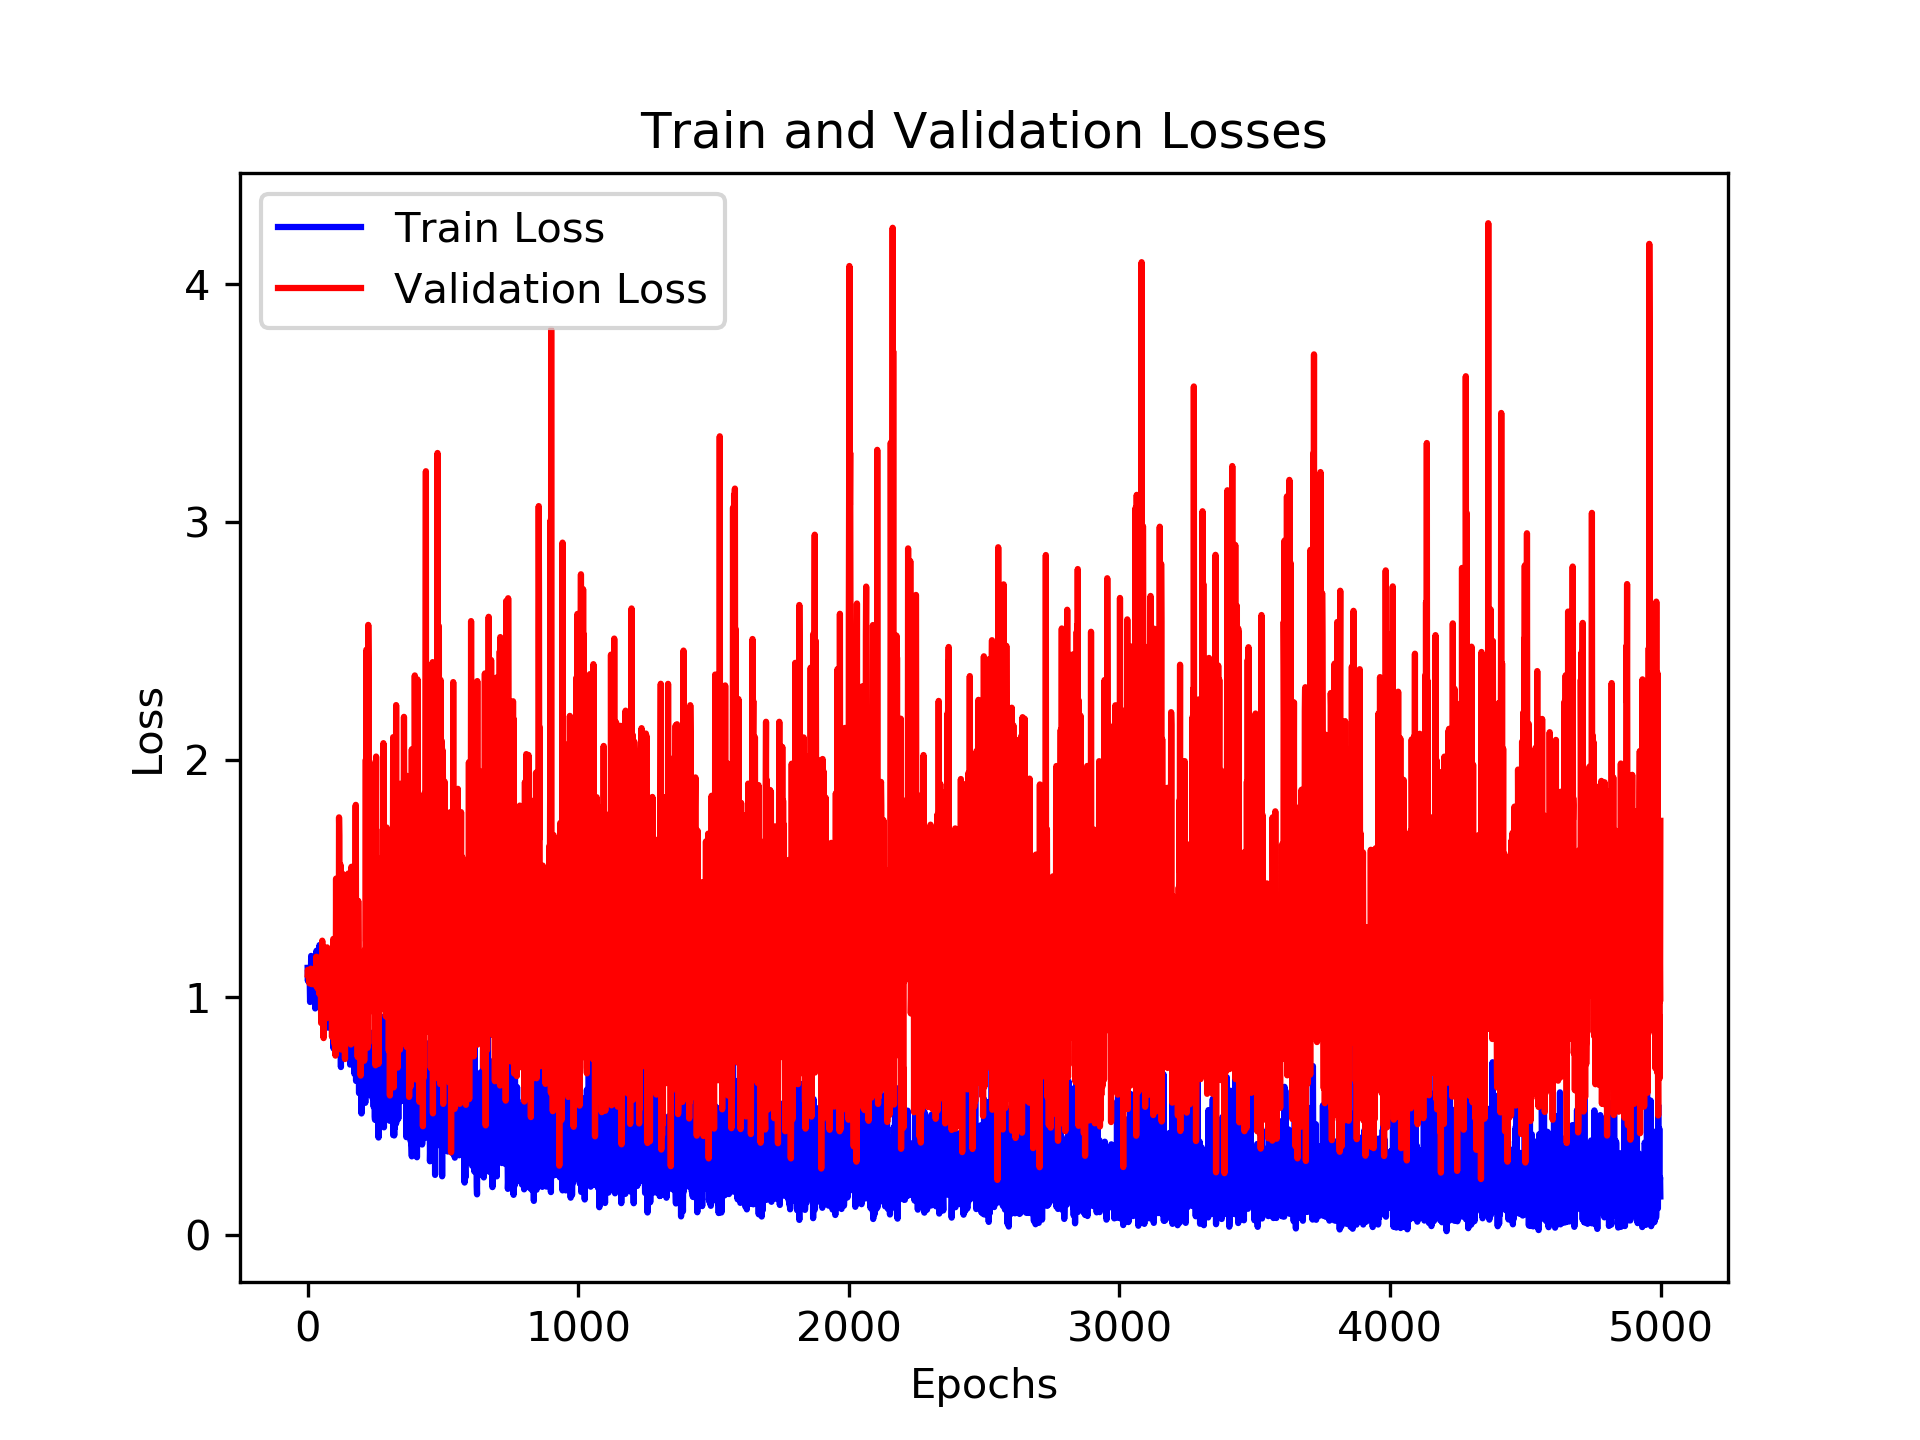

Values plotted in this chart, from the file beside it:
, loss_train, loss_val, time_forecast
0, 1.123, 1.096, 5.0
1, 1.068, 1.115, 5.0
2, 1.096, 1.099, 4.0
3, 1.083, 1.092, 3.0
4, 1.094, 1.086, 5.0
5, 1.081, 1.075, 4.0
6, 1.081, 1.106, 3.0
7, 1.066, 1.058, 5.0
8, 1.05, 1.083, 4.0
9, 0.9794, 1.099, 5.0
10, 1.033, 1.074, 5.0
11, 1.075, 1.093, 4.0
12, 1.092, 1.12, 3.0
13, 1.174, 1.111, 3.0
14, 1.164, 1.118, 3.0
15, 1.134, 1.074, 4.0
16, 1.039, 1.054, 5.0
17, 1.037, 1.088, 2.0
18, 1.101, 1.087, 2.0
19, 1.043, 1.081, 5.0
20, 1.08, 1.074, 4.0
21, 1.044, 1.055, 2.0
22, 1.015, 1.083, 2.0
23, 1.052, 1.097, 4.0
24, 1.081, 1.061, 3.0
25, 1.136, 1.115, 2.0
26, 1.036, 1.093, 5.0
27, 1.041, 1.064, 3.0
28, 0.9522, 1.083, 5.0
29, 1.026, 1.068, 5.0
30, 1.159, 1.105, 3.0
31, 1.071, 1.048, 2.0
32, 0.9716, 1.17, 5.0
33, 1.196, 1.064, 2.0
34, 1.048, 1.085, 2.0
35, 1.055, 1.04, 3.0
36, 1.062, 1.108, 3.0
37, 1.04, 1.166, 2.0
38, 1.005, 1.083, 5.0
39, 0.9774, 1.034, 5.0
40, 1.062, 1.084, 3.0
41, 1.036, 1.037, 4.0
42, 0.9793, 1.047, 4.0
43, 0.9761, 1.015, 4.0
44, 1.219, 1.046, 3.0
45, 1.05, 1.012, 4.0
46, 0.9927, 1.051, 5.0
47, 1.008, 1.087, 5.0
48, 1.098, 1.161, 3.0
49, 1.005, 1.022, 3.0
50, 0.9935, 0.8907, 5.0
51, 1.091, 0.9382, 3.0
52, 1.002, 0.9155, 5.0
53, 1.087, 1.014, 3.0
54, 1.016, 1.238, 3.0
55, 1.103, 0.9287, 4.0
56, 0.9411, 0.9267, 4.0
57, 1.039, 0.9621, 3.0
58, 1.155, 0.9324, 2.0
59, 0.9635, 0.8274, 4.0
... 4,940 more rows
